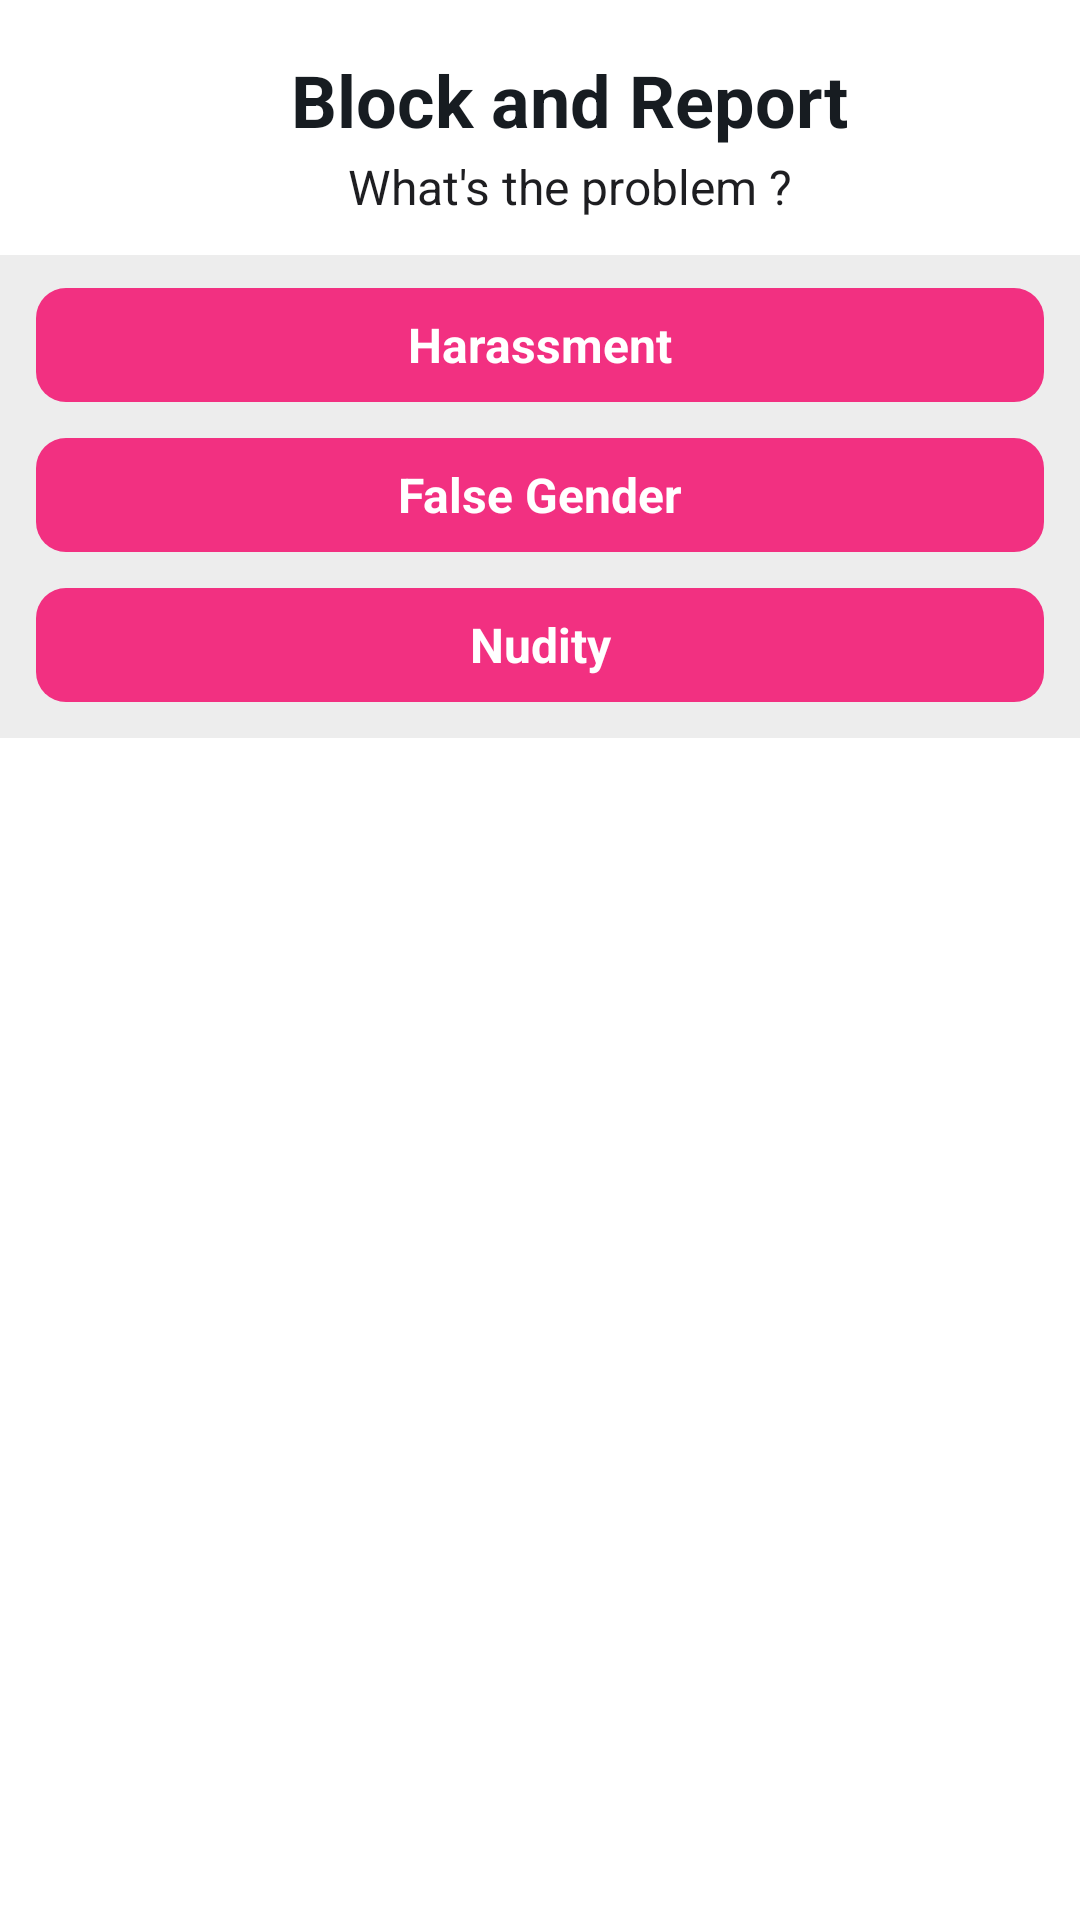

Reconstruct the res/layout file that produces this screen, plus the resources it refers to.
<!-- AndroidManifest.xml: application theme Theme.HappyMessage -->
<!-- res/layout/dialog_report.xml -->
<?xml version="1.0" encoding="utf-8"?>
<androidx.appcompat.widget.LinearLayoutCompat xmlns:android="http://schemas.android.com/apk/res/android"
    android:layout_width="match_parent"
    android:layout_height="wrap_content"
    android:background="@drawable/shape_common_radius_29_white_top"
    android:gravity="center_horizontal"
    android:orientation="vertical">

    <androidx.appcompat.widget.AppCompatTextView
        android:layout_width="wrap_content"
        android:layout_height="wrap_content"
        android:layout_marginStart="10dp"
        android:layout_marginTop="17dp"
        android:text="@string/dialog_report_title"
        android:textColor="@color/FF171C21"
        android:textSize="24sp"
        android:textStyle="bold" />

    <androidx.appcompat.widget.AppCompatTextView
        android:layout_width="wrap_content"
        android:layout_height="wrap_content"
        android:layout_marginStart="10dp"
        android:layout_marginTop="2dp"
        android:text="@string/dialog_report_desc"
        android:textColor="@color/FF1E1E21"
        android:textSize="16sp" />

    <androidx.appcompat.widget.LinearLayoutCompat
        android:layout_width="match_parent"
        android:layout_height="wrap_content"
        android:layout_marginTop="12dp"
        android:background="@color/FFEDEDED"
        android:orientation="vertical">

        <androidx.appcompat.widget.AppCompatTextView
            android:id="@+id/tvFirst"
            android:layout_width="match_parent"
            android:layout_height="38dp"
            android:layout_marginStart="12dp"
            android:layout_marginTop="11dp"
            android:layout_marginEnd="12dp"
            android:background="@drawable/shape_common_radius_10_pink"
            android:gravity="center"
            android:text="@string/dialog_report_options_first"
            android:textColor="@color/white"
            android:textSize="16sp"
            android:textStyle="bold" />

        <androidx.appcompat.widget.AppCompatTextView
            android:id="@+id/tvSecond"
            android:layout_width="match_parent"
            android:layout_height="38dp"
            android:layout_marginStart="12dp"
            android:layout_marginTop="12dp"
            android:layout_marginEnd="12dp"
            android:background="@drawable/shape_common_radius_10_pink"
            android:gravity="center"
            android:text="@string/dialog_report_options_second"
            android:textColor="@color/white"
            android:textSize="16sp"
            android:textStyle="bold" />

        <androidx.appcompat.widget.AppCompatTextView
            android:id="@+id/tvThird"
            android:layout_width="match_parent"
            android:layout_height="38dp"
            android:layout_marginStart="12dp"
            android:layout_marginTop="12dp"
            android:layout_marginEnd="12dp"
            android:layout_marginBottom="12dp"
            android:background="@drawable/shape_common_radius_10_pink"
            android:gravity="center"
            android:text="@string/dialog_report_options_third"
            android:textColor="@color/white"
            android:textSize="16sp"
            android:textStyle="bold" />
    </androidx.appcompat.widget.LinearLayoutCompat>
</androidx.appcompat.widget.LinearLayoutCompat>
<!-- resources referenced by this layout -->
<resources>
  <color name="FF171C21">#FF171C21</color>
  <color name="FF1E1E21">#FF1E1E21</color>
  <color name="FFEDEDED">#FFEDEDED</color>
  <color name="white">#FFFFFFFF</color>
  <!-- drawable shape_common_radius_10_pink (drawable) -->
  <?xml version="1.0" encoding="utf-8"?>
  <shape xmlns:android="http://schemas.android.com/apk/res/android"
      android:shape="rectangle">
      <corners android:radius="10dp" />
      <solid android:color="@color/FFF23081" />
  </shape>
  <!-- drawable shape_common_radius_29_white_top (drawable) -->
  <?xml version="1.0" encoding="utf-8"?>
  <shape xmlns:android="http://schemas.android.com/apk/res/android"
      android:shape="rectangle">
      <corners
          android:topLeftRadius="29dp"
          android:topRightRadius="29dp" />
      <solid android:color="@color/white" />
  </shape>
  <string name="dialog_report_desc">What\'s the problem ?</string>
  <string name="dialog_report_options_first">Harassment</string>
  <string name="dialog_report_options_second">False Gender</string>
  <string name="dialog_report_options_third">Nudity</string>
  <string name="dialog_report_title">Block and Report</string>
  <style name="Theme.HappyMessage" parent="Theme.MaterialComponents.Light.NoActionBar">
          <item name="android:statusBarColor">@android:color/transparent</item>
      </style>
  <color name="FFF23081">#FFF23081</color>
</resources>
